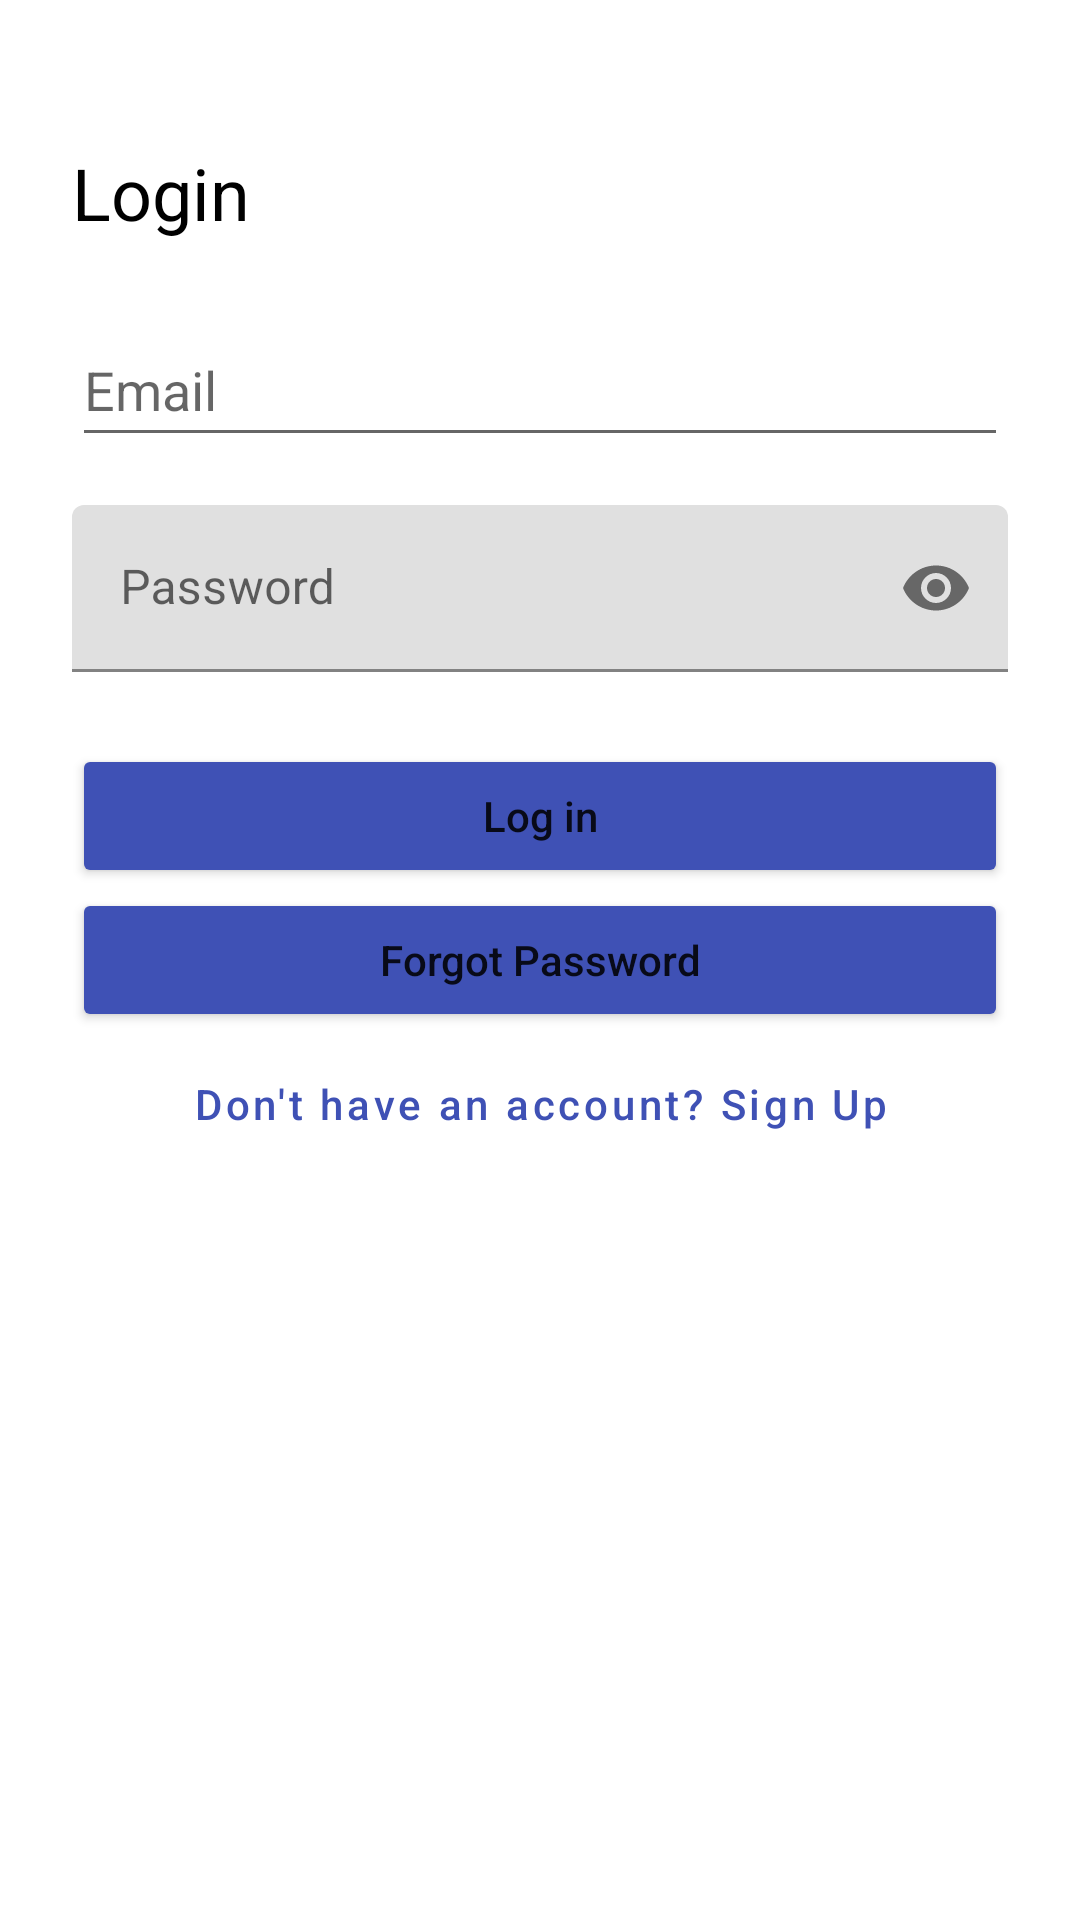

Write the Android layout XML for this screen, with the resource values it uses.
<!-- AndroidManifest.xml: activity theme Theme.Development_01 -->
<!-- res/layout/activity_login.xml -->
<?xml version="1.0" encoding="utf-8"?>
<LinearLayout
    xmlns:android="http://schemas.android.com/apk/res/android"
    xmlns:app="http://schemas.android.com/apk/res-auto"
    xmlns:tools="http://schemas.android.com/tools"
    android:orientation="vertical"
    android:padding="24dp"
    android:layout_width="match_parent"
    android:layout_height="match_parent"
    tools:context=".core.ui.LoginActivity">

    <ImageButton
        android:id="@+id/backBtn"
        android:layout_width="wrap_content"
        android:layout_height="wrap_content"
        android:background="?attr/selectableItemBackgroundBorderless"
        android:src="@drawable/baseline_arrow_back_24"
        android:padding="8dp"
        android:layout_marginBottom="8dp"
        android:contentDescription="Back" />

    
    <TextView
        android:id="@+id/loginTitle"
        android:layout_width="wrap_content"
        android:layout_height="wrap_content"
        android:text="Login"
        android:textColor="#000000"
        android:textSize="24sp"
        android:layout_marginBottom="24dp" />

    
    <EditText
        android:id="@+id/emailAddress"
        android:layout_width="match_parent"
        android:layout_height="wrap_content"
        android:autofillHints="emailAddress"
        android:hint="Email"
        android:inputType="textEmailAddress"
        android:minHeight="48dp"
        android:layout_marginBottom="16dp" />

    
    <com.google.android.material.textfield.TextInputLayout
        android:id="@+id/passwordLayout"
        android:layout_width="match_parent"
        android:layout_height="wrap_content"
        android:hint="Password"
        app:endIconMode="password_toggle"
        android:layout_marginBottom="24dp">

        <com.google.android.material.textfield.TextInputEditText
            android:id="@+id/userPassword"
            android:layout_width="match_parent"
            android:layout_height="wrap_content"
            android:inputType="textPassword"
            android:autofillHints="password"
            tools:ignore="SpeakableTextPresentCheck" />

    </com.google.android.material.textfield.TextInputLayout>

    
    <Button
        android:id="@+id/loginBtn"
        android:layout_width="match_parent"
        android:layout_height="wrap_content"
        android:text="Log in"
        android:backgroundTint="#3F51B5"
        android:textAllCaps="false" />

    <Button
        android:id="@+id/forgotPWBtn"
        android:layout_width="match_parent"
        android:layout_height="wrap_content"
        android:text="Forgot Password"
        android:backgroundTint="#3F51B5"
        android:textAllCaps="false" />

    <Button
        android:id="@+id/signupBtn"
        style="@style/Widget.MaterialComponents.Button.TextButton"
        android:layout_width="match_parent"
        android:layout_height="wrap_content"
        android:text="Don't have an account? Sign Up"
        android:textColor="#3F51B5"
        android:textAllCaps="false" />

    <TextView
        android:id="@+id/statusTextView"
        android:layout_width="wrap_content"
        android:layout_height="wrap_content"
        android:layout_marginTop="16dp"
        android:visibility="gone"
        android:textColor="#4CAF50"
        android:textSize="16sp"
        android:textStyle="bold" />

</LinearLayout>
<!-- resources referenced by this layout -->
<resources>
  <style name="Theme.Development_01" parent="Theme.MaterialComponents.DayNight.NoActionBar" />
</resources>
